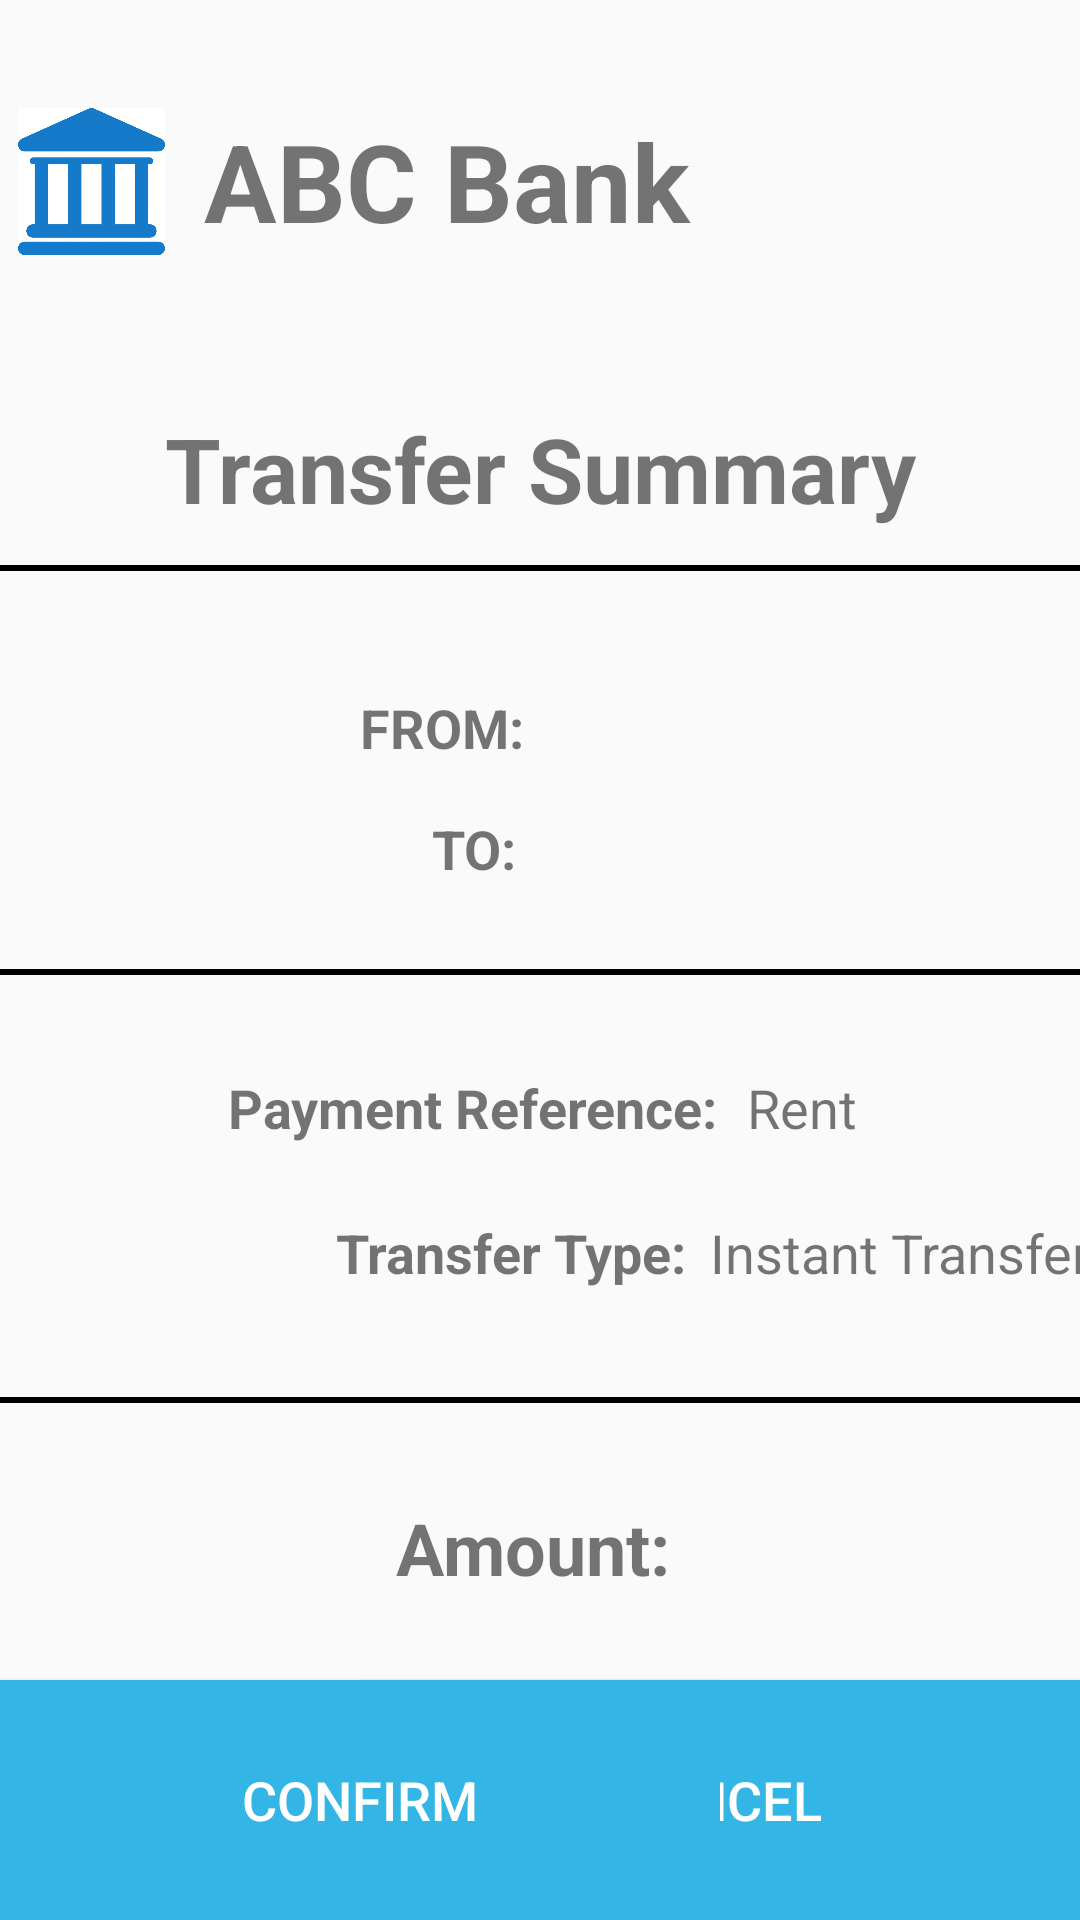

Android layout source for this screen:
<!-- AndroidManifest.xml: application theme AppTheme -->
<!-- res/layout/activity_transfer_summary.xml -->
<?xml version="1.0" encoding="utf-8"?>
<android.support.constraint.ConstraintLayout xmlns:android="http://schemas.android.com/apk/res/android"
    xmlns:app="http://schemas.android.com/apk/res-auto"
    xmlns:tools="http://schemas.android.com/tools"
    android:layout_width="match_parent"
    android:layout_height="match_parent"
    tools:context=".TransferSummary">

    <ImageView
        android:id="@+id/imageView"
        android:layout_width="61dp"
        android:layout_height="49dp"
        android:layout_marginEnd="8dp"
        android:layout_marginStart="8dp"
        android:layout_marginTop="36dp"
        android:contentDescription="bankicon"
        app:layout_constraintEnd_toStartOf="@+id/textView6"
        app:layout_constraintHorizontal_bias="0.954"
        app:layout_constraintStart_toStartOf="parent"
        app:layout_constraintTop_toTopOf="parent"
        app:srcCompat="@drawable/bank_icon" />

    <TextView
        android:id="@+id/textView6"
        android:layout_width="168dp"
        android:layout_height="54dp"
        android:layout_marginEnd="124dp"
        android:layout_marginTop="36dp"
        android:text="ABC Bank"
        android:textSize="36sp"
        android:textStyle="bold"
        app:layout_constraintEnd_toEndOf="parent"
        app:layout_constraintTop_toTopOf="parent" />

    <TextView
        android:id="@+id/textView18"
        android:layout_width="wrap_content"
        android:layout_height="wrap_content"
        android:layout_marginTop="136dp"
        android:text="Transfer Summary"
        android:textAlignment="center"
        android:textSize="30sp"
        android:textStyle="bold"
        app:layout_constraintEnd_toEndOf="parent"
        app:layout_constraintStart_toStartOf="parent"
        app:layout_constraintTop_toTopOf="parent" />

    <View
        android:id="@+id/divider4"
        android:layout_width="370dp"
        android:layout_height="2dp"
        android:layout_marginTop="12dp"
        android:background="@android:color/background_dark"
        app:layout_constraintEnd_toEndOf="parent"
        app:layout_constraintStart_toStartOf="parent"
        app:layout_constraintTop_toBottomOf="@+id/textView18" />

    <TextView
        android:id="@+id/textView24"
        android:layout_width="180dp"
        android:layout_height="wrap_content"
        android:layout_marginEnd="8dp"
        android:layout_marginStart="8dp"
        android:textSize="18sp"
        app:layout_constraintBaseline_toBaselineOf="@+id/textView23"
        app:layout_constraintEnd_toEndOf="parent"
        app:layout_constraintHorizontal_bias="0.0"
        app:layout_constraintStart_toEndOf="@+id/textView23" />

    <TextView
        android:id="@+id/textView33"
        android:layout_width="wrap_content"
        android:layout_height="wrap_content"
        android:layout_marginStart="76dp"
        android:layout_marginTop="32dp"
        android:text="Payment Reference:"
        android:textSize="18sp"
        android:textStyle="bold"
        app:layout_constraintStart_toStartOf="parent"
        app:layout_constraintTop_toBottomOf="@+id/divider5" />

    <TextView
        android:id="@+id/textView32"
        android:layout_width="wrap_content"
        android:layout_height="wrap_content"
        android:layout_marginStart="112dp"
        android:layout_marginTop="24dp"
        android:text="Transfer Type:"
        android:textSize="18sp"
        android:textStyle="bold"
        app:layout_constraintStart_toStartOf="parent"
        app:layout_constraintTop_toBottomOf="@+id/textView33" />

    <TextView
        android:id="@+id/textView31"
        android:layout_width="wrap_content"
        android:layout_height="wrap_content"
        android:layout_marginEnd="8dp"
        android:layout_marginStart="8dp"
        android:text="Instant Transfer"
        android:textSize="18sp"
        app:layout_constraintBaseline_toBaselineOf="@+id/textView32"
        app:layout_constraintEnd_toEndOf="parent"
        app:layout_constraintHorizontal_bias="0.009"
        app:layout_constraintStart_toEndOf="@+id/textView32" />

    <TextView
        android:id="@+id/textView30"
        android:layout_width="wrap_content"
        android:layout_height="22dp"
        android:layout_marginEnd="8dp"
        android:layout_marginStart="8dp"
        android:text="Rent"
        android:textSize="18sp"
        app:layout_constraintBaseline_toBaselineOf="@+id/textView33"
        app:layout_constraintEnd_toEndOf="parent"
        app:layout_constraintHorizontal_bias="0.026"
        app:layout_constraintStart_toEndOf="@+id/textView33" />

    <TextView
        android:id="@+id/textView29"
        android:layout_width="180dp"
        android:layout_height="wrap_content"
        android:layout_marginEnd="8dp"
        android:layout_marginStart="8dp"
        android:textSize="18sp"
        app:layout_constraintBaseline_toBaselineOf="@+id/textView28"
        app:layout_constraintEnd_toEndOf="parent"
        app:layout_constraintHorizontal_bias="0.0"
        app:layout_constraintStart_toEndOf="@+id/textView28" />

    <TextView
        android:id="@+id/textView23"
        android:layout_width="wrap_content"
        android:layout_height="wrap_content"
        android:layout_marginStart="144dp"
        android:layout_marginTop="16dp"
        android:text="TO:"
        android:textSize="18sp"
        android:textStyle="bold"
        app:layout_constraintStart_toStartOf="parent"
        app:layout_constraintTop_toBottomOf="@+id/textView28" />

    <TextView
        android:id="@+id/textView28"
        android:layout_width="wrap_content"
        android:layout_height="wrap_content"
        android:layout_marginStart="120dp"
        android:layout_marginTop="40dp"
        android:text="FROM:"
        android:textSize="18sp"
        android:textStyle="bold"
        app:layout_constraintStart_toStartOf="parent"
        app:layout_constraintTop_toBottomOf="@+id/divider4" />

    <TextView
        android:id="@+id/textView34"
        android:layout_width="wrap_content"
        android:layout_height="wrap_content"
        android:layout_marginEnd="8dp"
        android:layout_marginStart="8dp"
        android:textSize="24sp"
        android:textStyle="bold"
        app:layout_constraintBaseline_toBaselineOf="@+id/textView35"
        app:layout_constraintEnd_toEndOf="parent"
        app:layout_constraintHorizontal_bias="0.0"
        app:layout_constraintStart_toEndOf="@+id/textView35" />

    <TextView
        android:id="@+id/textView35"
        android:layout_width="wrap_content"
        android:layout_height="wrap_content"
        android:layout_marginStart="132dp"
        android:layout_marginTop="32dp"
        android:text="Amount:"
        android:textSize="24sp"
        android:textStyle="bold"
        app:layout_constraintStart_toStartOf="parent"
        app:layout_constraintTop_toBottomOf="@+id/divider10" />

    <Button
        android:id="@+id/button6"
        android:layout_width="240dp"
        android:layout_height="80dp"
        android:background="@android:color/holo_blue_light"
        android:text="Cancel"
        android:textColor="@android:color/white"
        android:textSize="18sp"
        app:layout_constraintBaseline_toBaselineOf="@+id/button8"
        app:layout_constraintEnd_toEndOf="parent" />

    <Button
        android:id="@+id/button8"
        android:layout_width="240dp"
        android:layout_height="80dp"
        android:background="@android:color/holo_blue_light"
        android:text="Confirm"
        android:textColor="@android:color/white"
        android:textSize="18sp"
        app:layout_constraintBottom_toBottomOf="parent"
        app:layout_constraintStart_toStartOf="parent" />

    <View
        android:id="@+id/divider5"
        android:layout_width="370dp"
        android:layout_height="2dp"
        android:layout_marginTop="28dp"
        android:background="@android:color/background_dark"
        app:layout_constraintEnd_toEndOf="parent"
        app:layout_constraintStart_toStartOf="parent"
        app:layout_constraintTop_toBottomOf="@+id/textView23" />

    <View
        android:id="@+id/divider10"
        android:layout_width="370dp"
        android:layout_height="2dp"
        android:layout_marginTop="36dp"
        android:background="@android:color/background_dark"
        app:layout_constraintEnd_toEndOf="parent"
        app:layout_constraintStart_toStartOf="parent"
        app:layout_constraintTop_toBottomOf="@+id/textView32" />

</android.support.constraint.ConstraintLayout>
<!-- resources referenced by this layout -->
<resources>
  <!-- drawable bank_icon: jpg bitmap (drawable, 42839 bytes) -->
  <style name="AppTheme" parent="Theme.AppCompat.Light.NoActionBar">
          
          <item name="colorPrimary">@color/colorPrimary</item>
          <item name="colorPrimaryDark">@color/colorPrimaryDark</item>
          <item name="colorAccent">@color/colorAccent</item>
      </style>
  <!-- not gathered from this repository: default colours our renderer supplied (Android Studio template values) -->
  <color name="colorPrimary">#FF6200EE</color>
  <color name="colorPrimaryDark">#FF3700B3</color>
  <color name="colorAccent">#FF03DAC5</color>
</resources>
